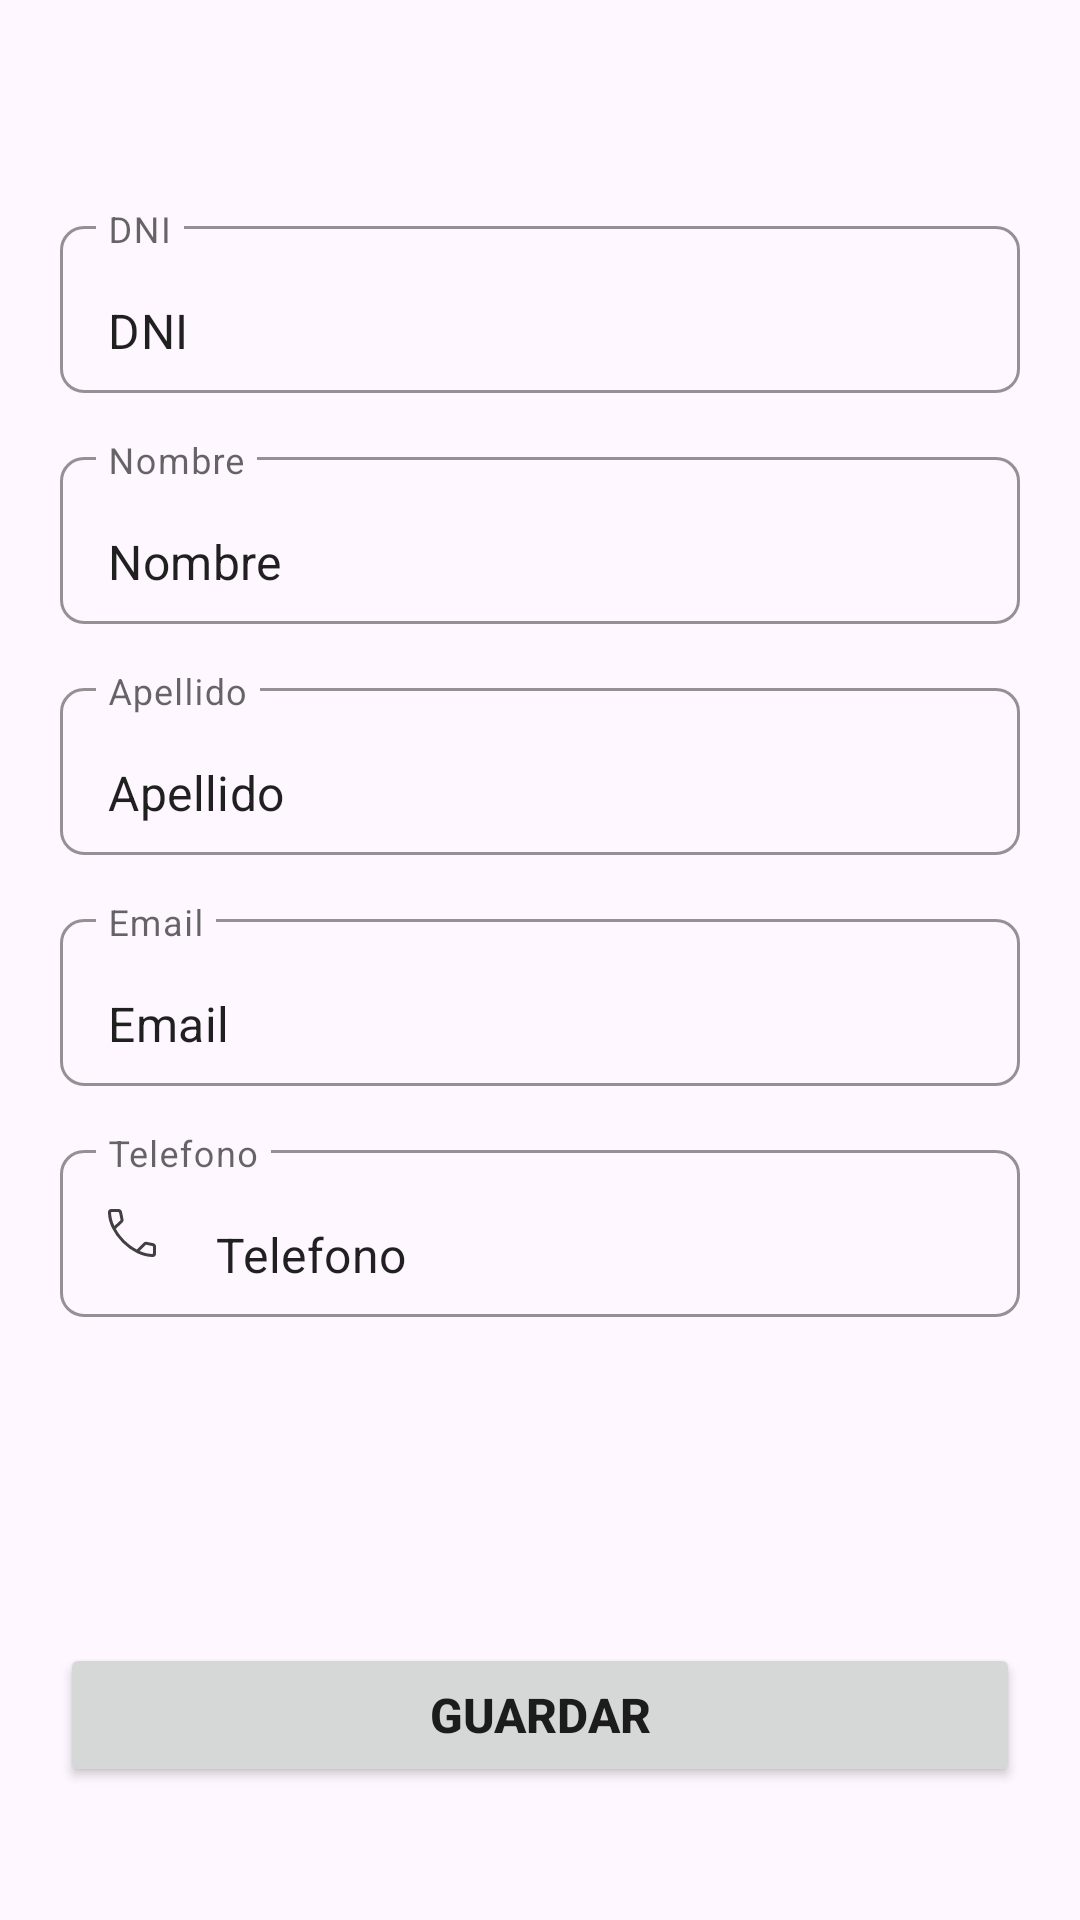

This screen was rendered from an Android layout file. Write that file and the resources it references.
<!-- AndroidManifest.xml: application theme Theme.Inmobiliaria -->
<!-- res/layout/fragment_perfil_editar.xml -->
<?xml version="1.0" encoding="utf-8"?>
<FrameLayout xmlns:android="http://schemas.android.com/apk/res/android"
    xmlns:app="http://schemas.android.com/apk/res-auto"
    xmlns:tools="http://schemas.android.com/tools"
    android:layout_width="match_parent"
    android:layout_height="match_parent"
    android:background="@color/background"
    tools:context=".ui.perfil.editar_perfil.EditarPerfilFragment">

    <androidx.constraintlayout.widget.ConstraintLayout
        android:layout_width="match_parent"
        android:layout_height="match_parent"
        android:backgroundTint="@color/background"
        android:paddingHorizontal="20dp">

        <com.google.android.material.textfield.TextInputLayout
            android:id="@+id/etEditarPerfilDni"
            android:layout_width="match_parent"
            android:layout_height="wrap_content"
            android:layout_marginTop="70dp"
            android:hint="DNI"
            app:boxBackgroundColor="#00FFFFFF"
            app:boxBackgroundMode="outline"
            app:boxCornerRadiusBottomEnd="8dp"
            app:boxCornerRadiusBottomStart="8dp"
            app:boxCornerRadiusTopEnd="8dp"
            app:boxCornerRadiusTopStart="8dp"
            app:hintEnabled="true"
            app:layout_constraintStart_toStartOf="parent"
            app:layout_constraintTop_toTopOf="parent"
            app:startIconDrawable="@drawable/person_24px2"
            app:startIconTint="#404040">

            <com.google.android.material.textfield.TextInputEditText
                android:id="@+id/etEditarPerfilDniTF"
                android:layout_width="match_parent"
                android:layout_height="wrap_content"
                android:hint="DNI"
                android:text="DNI" />
        </com.google.android.material.textfield.TextInputLayout>

        <com.google.android.material.textfield.TextInputLayout
            android:id="@+id/etEditarPerfilNombre"
            android:layout_width="match_parent"
            android:layout_height="wrap_content"
            android:layout_marginTop="16dp"
            android:hint="Nombre"
            app:boxBackgroundColor="#00FFFFFF"
            app:boxBackgroundMode="outline"
            app:boxCornerRadiusBottomEnd="8dp"
            app:boxCornerRadiusBottomStart="8dp"
            app:boxCornerRadiusTopEnd="8dp"
            app:boxCornerRadiusTopStart="8dp"
            app:hintEnabled="true"
            app:layout_constraintStart_toStartOf="parent"
            app:layout_constraintTop_toBottomOf="@+id/etEditarPerfilDni"
            app:startIconDrawable="@drawable/person_24px2"
            app:startIconTint="#404040">

            <com.google.android.material.textfield.TextInputEditText
                android:id="@+id/etEditarPerfilNombreTF"
                android:layout_width="match_parent"
                android:layout_height="wrap_content"
                android:hint="Nombre"
                android:text="Nombre" />
        </com.google.android.material.textfield.TextInputLayout>

        <com.google.android.material.textfield.TextInputLayout
            android:id="@+id/etEditarPerfilApellido"
            android:layout_width="match_parent"
            android:layout_height="wrap_content"
            android:layout_marginTop="16dp"
            android:hint="Apellido"
            app:boxBackgroundColor="#00FFFFFF"
            app:boxBackgroundMode="outline"
            app:boxCornerRadiusBottomEnd="8dp"
            app:boxCornerRadiusBottomStart="8dp"
            app:boxCornerRadiusTopEnd="8dp"
            app:boxCornerRadiusTopStart="8dp"
            app:hintEnabled="true"
            app:layout_constraintStart_toStartOf="parent"
            app:layout_constraintTop_toBottomOf="@+id/etEditarPerfilNombre"
            app:startIconDrawable="@drawable/person_24px2"
            app:startIconTint="#404040">

            <com.google.android.material.textfield.TextInputEditText
                android:id="@+id/etEditarPerfilApellidoTF"
                android:layout_width="match_parent"
                android:layout_height="wrap_content"
                android:hint="Apellido"
                android:text="Apellido" />
        </com.google.android.material.textfield.TextInputLayout>

        <com.google.android.material.textfield.TextInputLayout
            android:id="@+id/etEditarPerfilEmail"
            android:layout_width="match_parent"
            android:layout_height="wrap_content"
            android:layout_marginTop="16dp"
            android:hint="Email"
            app:boxBackgroundColor="#00FFFFFF"
            app:boxBackgroundMode="outline"
            app:boxCornerRadiusBottomEnd="8dp"
            app:boxCornerRadiusBottomStart="8dp"
            app:boxCornerRadiusTopEnd="8dp"
            app:boxCornerRadiusTopStart="8dp"
            app:hintEnabled="true"
            app:layout_constraintStart_toStartOf="parent"
            app:layout_constraintTop_toBottomOf="@+id/etEditarPerfilApellido"
            app:startIconDrawable="@drawable/mail_24px"
            app:startIconTint="#404040">

            <com.google.android.material.textfield.TextInputEditText
                android:id="@+id/etEditarPerfilEmailTF"
                android:layout_width="match_parent"
                android:layout_height="wrap_content"
                android:hint="Email"
                android:text="Email" />
        </com.google.android.material.textfield.TextInputLayout>

        <com.google.android.material.textfield.TextInputLayout
            android:id="@+id/etEditarPerfilTelefono"
            android:layout_width="match_parent"
            android:layout_height="wrap_content"
            android:layout_marginTop="16dp"
            android:hint="Telefono"
            app:boxBackgroundColor="#00FFFFFF"
            app:boxBackgroundMode="outline"
            app:boxCornerRadiusBottomEnd="8dp"
            app:boxCornerRadiusBottomStart="8dp"
            app:boxCornerRadiusTopEnd="8dp"
            app:boxCornerRadiusTopStart="8dp"
            app:hintEnabled="true"
            app:layout_constraintStart_toStartOf="parent"
            app:layout_constraintTop_toBottomOf="@+id/etEditarPerfilEmail"
            app:startIconDrawable="@drawable/call_24px"
            app:startIconTint="#404040">

            <com.google.android.material.textfield.TextInputEditText
                android:id="@+id/etEditarPerfilTelefonoTF"
                android:layout_width="match_parent"
                android:layout_height="wrap_content"
                android:hint="Telefono"
                android:text="Telefono" />
        </com.google.android.material.textfield.TextInputLayout>

        <Button
            android:id="@+id/btActualizarPerfil"
            android:layout_width="match_parent"
            android:layout_height="wrap_content"
            android:layout_weight="1"
            android:paddingVertical="12dp"
            android:text="Guardar"
            android:textSize="16sp"
            android:textStyle="bold"
            app:cornerRadius="26dp"
            app:icon="@drawable/check_24px"
            app:layout_constraintBottom_toBottomOf="parent"
            app:layout_constraintEnd_toEndOf="parent"
            app:layout_constraintHorizontal_bias="0.0"
            app:layout_constraintStart_toStartOf="parent"
            app:layout_constraintTop_toBottomOf="@+id/etEditarPerfilTelefono"
            app:layout_constraintVertical_bias="0.71" />

    </androidx.constraintlayout.widget.ConstraintLayout>

</FrameLayout>
<!-- resources referenced by this layout -->
<resources>
  <color name="background">#FFFEF7FF</color>
  <!-- drawable call_24px (drawable) -->
  <vector xmlns:android="http://schemas.android.com/apk/res/android"
      android:width="24dp"
      android:height="24dp"
      android:viewportWidth="960"
      android:viewportHeight="960"
      android:tint="?attr/colorControlNormal">
    <path
        android:fillColor="@android:color/white"
        android:pathData="M757.23,800Q656.08,800 549.85,749.35Q443.62,698.69 352.46,607.15Q261.31,515.62 210.65,409.77Q160,303.92 160,202.77Q160,184.44 172,172.22Q184,160 202,160L300.92,160Q317.23,160 329.38,170.27Q341.54,180.54 345.85,196.62L365.69,292Q368.46,308.77 364.69,321.31Q360.92,333.85 351.38,341.85L263.62,423.69Q288.23,468.38 318.04,506.73Q347.85,545.08 381.62,579.38Q416.46,614.23 456.62,644.19Q496.77,674.15 544.77,700.77L630.31,613.69Q640.08,603.15 652.27,599.81Q664.46,596.46 679.23,598.46L763.38,615.69Q779.69,619.69 789.85,632.12Q800,644.54 800,660.62L800,758Q800,776 787.78,788Q775.56,800 757.23,800ZM244.85,386.15L321.62,315.54Q325.46,312.46 326.62,307.08Q327.77,301.69 326.23,297.08L308.46,212.31Q306.92,206.15 303.08,203.08Q299.23,200 293.08,200L211,200Q206.38,200 203.31,203.08Q200.23,206.15 200.23,210.77Q201.38,251.77 213.08,296.38Q224.77,341 244.85,386.15ZM582.85,719.54Q623.38,739.62 669.27,749.23Q715.15,758.85 749.23,759.54Q753.85,759.54 756.92,756.46Q760,753.38 760,748.77L760,668.46Q760,662.31 756.92,658.46Q753.85,654.62 747.69,653.08L673.69,637.92Q669.08,636.38 665.62,637.54Q662.15,638.69 658.31,642.54L582.85,719.54ZM244.85,386.15Q244.85,386.15 244.85,386.15Q244.85,386.15 244.85,386.15Q244.85,386.15 244.85,386.15Q244.85,386.15 244.85,386.15L244.85,386.15Q244.85,386.15 244.85,386.15Q244.85,386.15 244.85,386.15L244.85,386.15Q244.85,386.15 244.85,386.15Q244.85,386.15 244.85,386.15ZM582.85,719.54L582.85,719.54Q582.85,719.54 582.85,719.54Q582.85,719.54 582.85,719.54L582.85,719.54Q582.85,719.54 582.85,719.54Q582.85,719.54 582.85,719.54L582.85,719.54Q582.85,719.54 582.85,719.54Q582.85,719.54 582.85,719.54Q582.85,719.54 582.85,719.54Q582.85,719.54 582.85,719.54Z"/>
  </vector>
  <style name="Theme.Inmobiliaria" parent="Theme.MaterialComponents.Light">
          
          <item name="colorPrimary">@color/primary</item>
          <item name="colorPrimaryVariant">@color/secondary</item>
          <item name="colorOnPrimary">@color/background</item>
          
          <item name="colorSecondary">@color/primary</item>
          <item name="colorSecondaryVariant">@color/secondary</item>
          <item name="colorOnSecondary">@color/gray</item>
          
          <item name="android:statusBarColor">@color/background</item>
          
          <item name="android:windowLightStatusBar">true</item>
      </style>
  <color name="primary">#FF6750A4</color>
  <color name="secondary">#FF8573B6</color>
  <color name="gray">#FF404040</color>
</resources>
